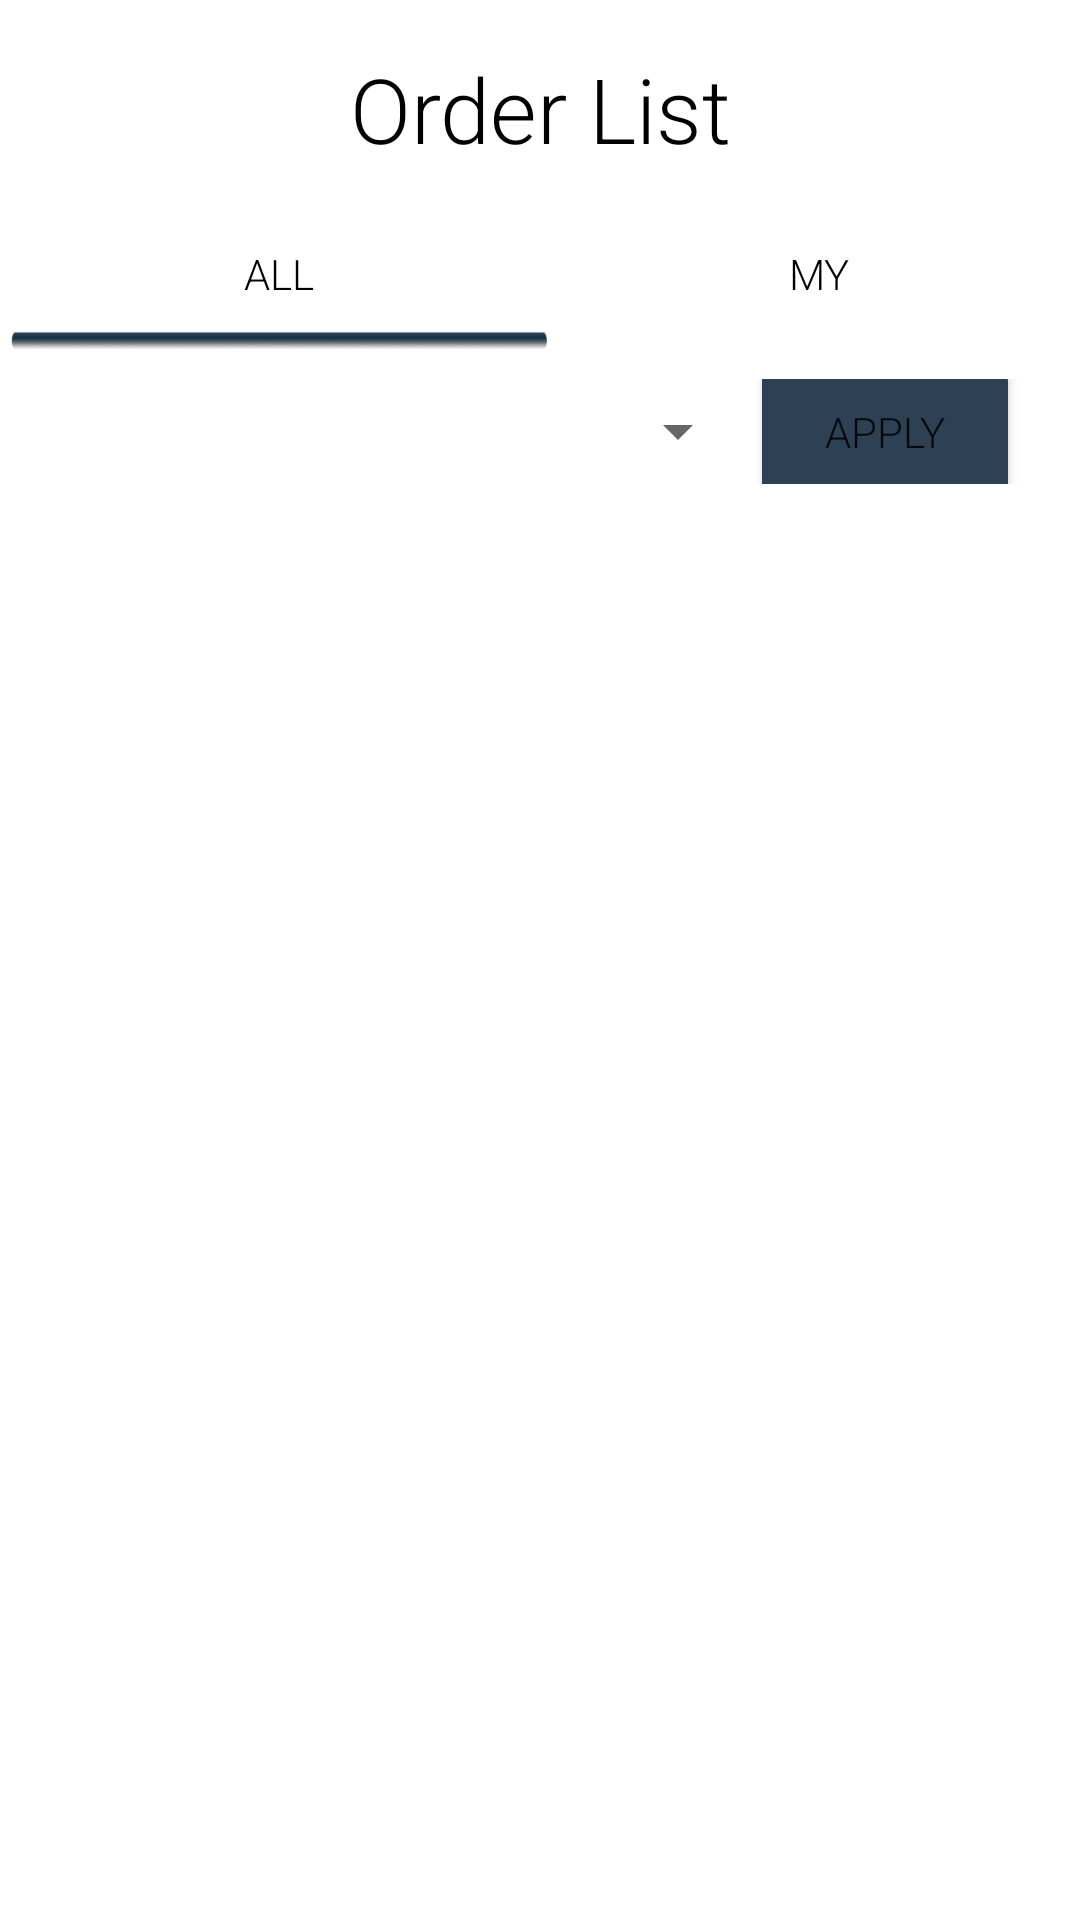

Android layout source for this screen:
<!-- AndroidManifest.xml: application theme AppTheme -->
<!-- res/layout/fragment_all_order_list.xml -->
<?xml version="1.0" encoding="utf-8"?>
<FrameLayout xmlns:android="http://schemas.android.com/apk/res/android"
    xmlns:tools="http://schemas.android.com/tools"
    android:layout_width="match_parent"
    android:layout_height="match_parent"
    tools:context=".fragment.All_order_list"
    android:id="@+id/FrameLayout">
    <LinearLayout
        android:layout_width="match_parent"
        android:layout_height="match_parent"
        android:orientation="vertical">
        <TextView
            android:layout_width="match_parent"
            android:layout_height="wrap_content"
            android:text="@string/order_list"
            android:textSize="30sp"
            android:gravity="center"
            android:layout_marginTop="16dp"
            android:textColor="@color/black"/>

        <LinearLayout
            android:layout_width="match_parent"
            android:layout_height="wrap_content"
            android:orientation="horizontal"
            android:layout_marginTop="10dp"
            android:layout_marginBottom="10dp">

            <Button
                android:id="@+id/all_order_fragment"
                android:layout_width="100dp"
                android:layout_height="wrap_content"
                android:layout_weight="1"
                android:text="@string/all"
                android:background="@drawable/active"
                android:textColor="@color/black"/>

            <Button
                android:id="@+id/my_order_fragment"
                android:layout_width="wrap_content"
                android:layout_height="wrap_content"
                android:layout_weight="1"
                android:background="#00000000"
                android:text="@string/my_order"
                android:textColor="@color/black"/>
        </LinearLayout>


        <LinearLayout
            android:layout_width="match_parent"
            android:layout_height="35dp"
            android:orientation="horizontal"
            android:layout_marginBottom="20dp">

            <Spinner
                android:id="@+id/spinnerFiltr"
                android:layout_width="match_parent"
                android:layout_height="35dp"
                android:layout_weight="1" />

            <Button
                android:id="@+id/buttonFiltr"
                android:layout_width="200dp"
                android:layout_height="50dp"
                android:layout_gravity="center"
                android:layout_marginRight="20dp"
                android:layout_weight="1"
                android:backgroundTint="@color/menuText"
                android:text="@string/filtr" />
        </LinearLayout>

        <ListView
            android:id="@+id/allOrderList"
            android:layout_width="match_parent"
            android:layout_height="match_parent"
            android:layout_marginBottom="60dp"/>
    </LinearLayout>
</FrameLayout>
<!-- resources referenced by this layout -->
<resources>
  <color name="black">#FF000000</color>
  <color name="menuText">#2E4053</color>
  <!-- drawable active: png bitmap (drawable-hdpi, 3922 bytes) -->
  <string name="all">All</string>
  <string name="filtr">Apply</string>
  <string name="my_order">My</string>
  <string name="order_list">Order List</string>
  <style name="AppTheme" parent="Theme.MaterialComponents.Light.NoActionBar">
          <item name="colorPrimary">@color/menuText</item>
          <item name="colorSecondary">@color/menuText</item>
          <item name="boxStrokeColor">@color/menuText</item>
      </style>
</resources>
